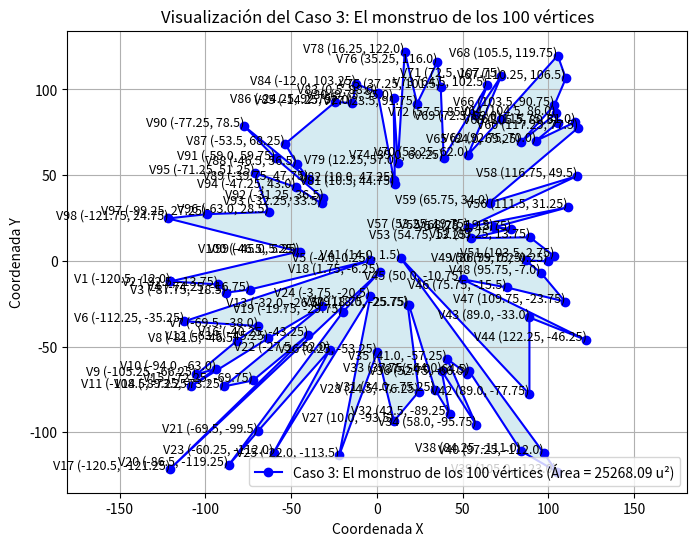

This chart was generated by the following Python code:
# - - - - - - - - - - - - - - - - - - - - - - - - - - - - - - - - - 
#
# Implementación Regla de Shoelace y un ejemplo
#
# Juan José Reina Reyes y Simón Vélez Castillo
#
# Octubre 2025
# Entrega 4to corte - Análisis Numérico y Computación Científica
# Universidad del Rosario 2025
#
# - - - - - - - - - - - - - - - - - - - - - - - - - - - - - - - - - 

# Implementación  - - - - - - - - - - - - - - - - - - - - - - - - -

import matplotlib.pyplot as plt

def areaShoelace (vertices): 
    # vertices: polígono con vértices (x_1, y_1), ... , (x_n, y_n)   
    n = len(vertices)
    suma_det = 0 # Suma total de los determinantes

    if n < 3: # Si hay menos de tres vértices no hay polígono :(
        return 0.0

    for i in range(n):
        x_i, y_i = vertices[i]
        
        # Usamos (i + 1) % n para que el último punto apunte al primero
        x_sig, y_sig = vertices[(i + 1) % n]
        
        # El término es (x_i * y_{i+1}) - (x_{i+1} * y_i)
        termino = (x_i * y_sig) - (x_sig * y_i)
        
        suma_det += termino
    
    area = 0.5 * abs(suma_det)
    
    return area

def grafArea(vertices, nomPol="Polígono"):
    # Graficar el polígono y el área calculada

    # vertices: polígono con vértices (x_1, y_1), ... , (x_n, y_n) 
    # nomPol: nombre del polinomio (por defecto "Polígono")
    
    x_coords = [v[0] for v in vertices]
    y_coords = [v[1] for v in vertices]
    
    # Añadir el primer vértice al final para cerrar la línea en el gráfico
    x_coords.append(vertices[0][0])
    y_coords.append(vertices[0][1])
    
    area = areaShoelace(vertices) # Calcular el área
    
    # Crear la gráfica
    etiqueta_leyenda = f"{nomPol} (Área = {area:.2f} u²)"
    
    plt.figure(figsize=(8, 6))
    
    plt.plot(x_coords, y_coords, marker='o', linestyle='-', color='blue', 
             label=etiqueta_leyenda)
             
    # Rellenar el polígono con los vértices originales
    plt.fill(x_coords[:-1], y_coords[:-1], color='lightblue', alpha=0.5)

    # Etiquetas de vértices
    for i, (x, y) in enumerate(vertices):
        plt.text(x, y, f'V{i+1} ({x}, {y})', fontsize=9, ha='right')
    
    # Títulos de los ejes y de la gráfica
    plt.title(f"Visualización del {nomPol}")
    plt.xlabel("Coordenada X")
    plt.ylabel("Coordenada Y")
    plt.grid(True)
    plt.axis('equal')

    # Visualización
    plt.legend()
    plt.show()


# Casos de ejemplo  - - - - - - - - - - - - - - - - - - - - - - -

# Caso 1: Pentágono
pentag = [(-2, -2), (-1, 3), (3, 4), (5, 0), (1, -4)]
print(f"El área del caso 1 es {areaShoelace(pentag)} u^2.")

# Caso 2: Decágono con coordenadas racionales
decag = [(-101.0, -63.25), (-72.5, -94.5), (-39.75, -75.5), (-9.0, -48.25), (91.5, -88.75), (114.25, -18.0), (58.25, -12.5), (47.0, 93.0), (33.5, 64.5), (-102.5, 22.0)]
print(f"El área del caso 2 es {areaShoelace(decag)} u^2.")

# Caso 3: El monstruo de los 100 vértices
monstruo = [(-120.5, -12.0), (-92.5, -13.75), (-87.75, -18.5), (-74.25, -16.75), (-4.0, 0.25), (-112.25, -35.25), (-69.5, -38.0), (-81.5, -46.5), (-105.25, -66.25), (-94.0, -63.0), (-108.5, -73.25), (-63.5, -45.25), (-32.0, -26.5), (-89.25, -73.25), (-72.25, -69.75), (-40.25, -43.25), (-120.5, -121.25), (1.75, -6.25), (-19.75, -29.75), (-86.5, -119.25), (-69.5, -99.5), (-27.5, -52.0), (-60.25, -112.0), (-3.75, -20.5), (-22.0, -113.5), (0.25, -53.25), (10.0, -93.5), (24.5, -76.25), (18.0, -25.75), (18.75, -25.75), (34.0, -75.25), (42.5, -89.25), (37.75, -64.0), (58.0, -95.75), (41.0, -57.25), (52.75, -66.0), (54.0, -64.5), (84.25, -111.0), (105.0, -123.0), (97.25, -112.0), (14.0, 1.5), (89.0, -77.75), (89.0, -33.0), (122.25, -46.25), (50.0, -10.75), (75.75, -15.5), (109.75, -23.75), (95.75, -7.0), (86.75, 0.25), (99.75, -0.25), (103.5, 2.75), (89.25, 13.75), (54.75, 13.25), (78.5, 18.75), (68.25, 19.5), (111.5, 31.25), (53.25, 19.75), (116.75, 49.5), (65.75, 34.0), (117.25, 77.5), (115.75, 81.0), (92.75, 70.0), (105.5, 80.5), (104.5, 86.0), (84.0, 69.25), (103.5, 90.75), (110.25, 106.5), (105.5, 119.75), (72.5, 83.0), (53.25, 62.0), (72.5, 107.75), (57.5, 85.0), (64.5, 102.5), (39.0, 60.25), (37.25, 101.5), (35.25, 116.0), (23.5, 91.75), (16.25, 122.0), (12.25, 57.0), (9.75, 95.0), (10.5, 44.75), (10.0, 47.25), (0.5, 98.0), (-12.0, 103.25), (-14.25, 92.0), (-24.25, 92.75), (-53.5, 68.25), (-46.5, 56.5), (-39.75, 47.75), (-77.25, 78.5), (-59.0, 59.75), (-31.25, 36.5), (-32.25, 33.5), (-47.25, 43.0), (-71.25, 51.25), (-63.0, 28.5), (-99.25, 27.25), (-121.75, 24.75), (-45.0, 5.25), (-46.5, 5.25)]   
print(f"El área del caso 3 es {areaShoelace(monstruo)} u^2.")

# Visualizaciones (quitar el comentario para visualizar)

#grafArea(pentag, "Caso 1: Pentágono")
#grafArea(decag, "Caso 2: Decágono con coordenadas racionales")
grafArea(monstruo, "Caso 3: El monstruo de los 100 vértices")